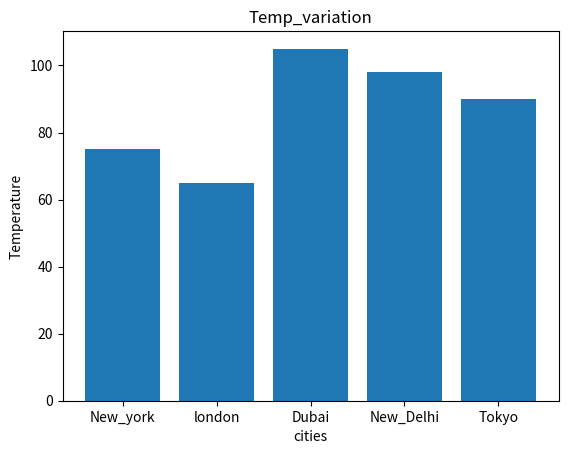

Write Python code to recreate this figure.
import matplotlib.pyplot as plt
x_city=["New_york","london","Dubai","New_Delhi","Tokyo"]
y_temp=[75,65,105,98,90]


plt.title("Temp_variation")
plt.xlabel("cities")
plt.ylabel("Temperature")

plt.bar(x_city,y_temp)
plt.show()